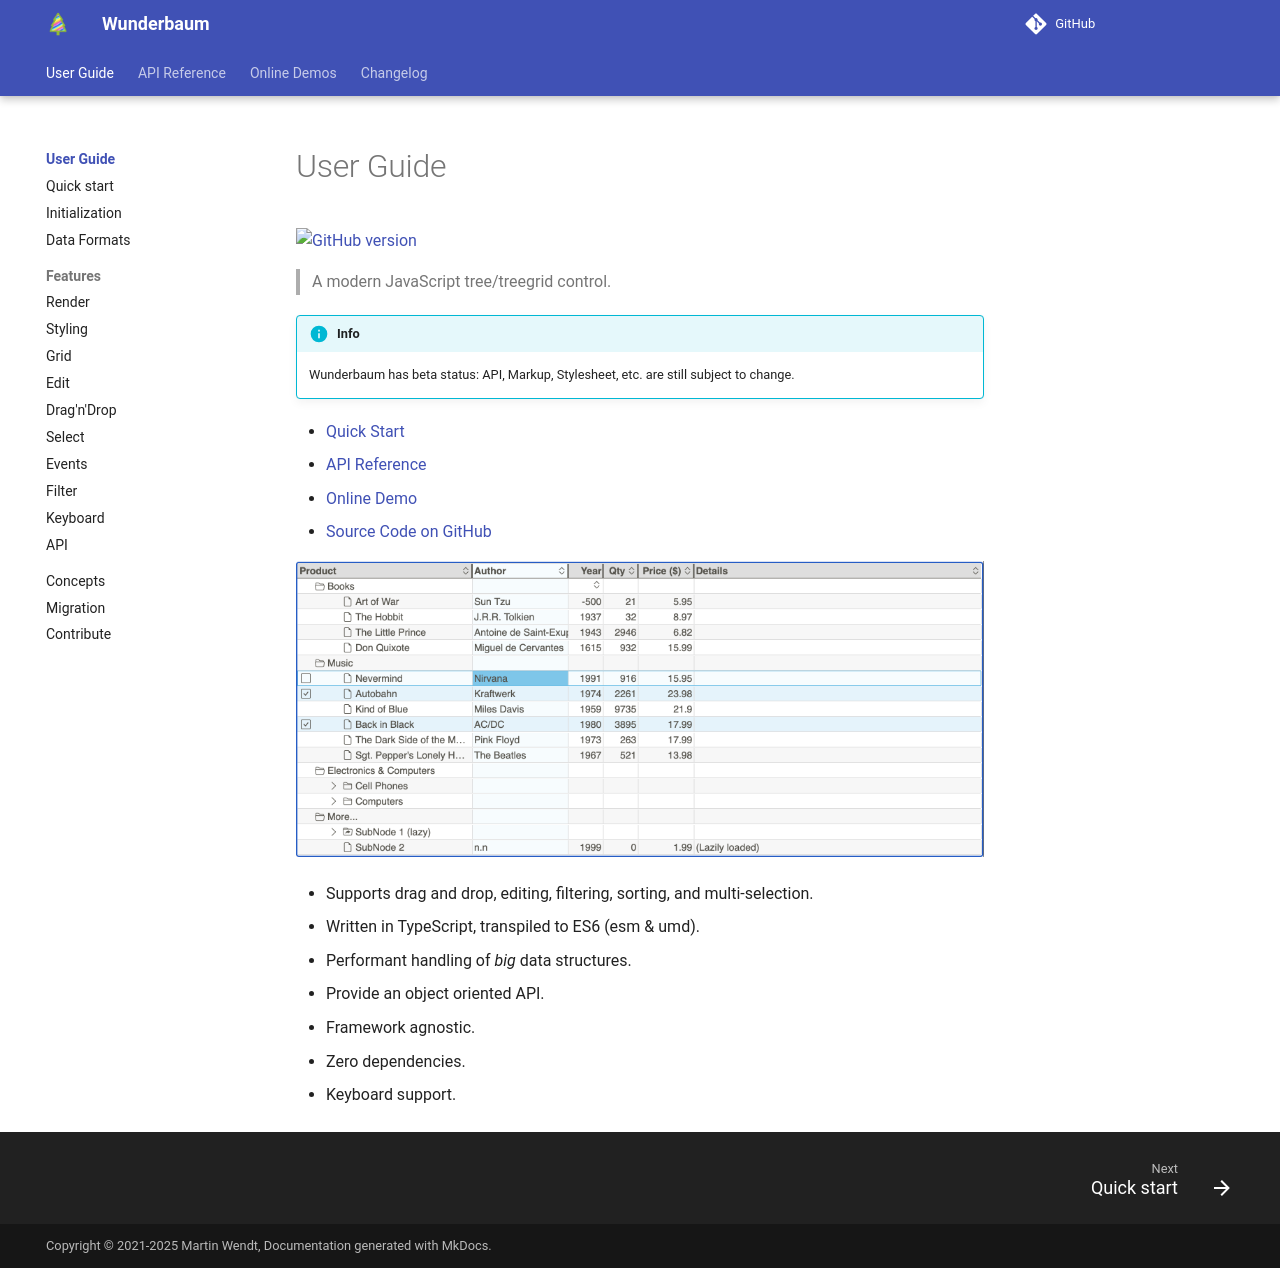

repository: mar10/wunderbaum · page: index.html · generator: mkdocs

# User Guide

[![GitHub version](https://img.shields.io/github/v/release/mar10/wunderbaum?display_name=tag&sort=semver)](https://github.com/mar10/wunderbaum/releases/latest)

> A modern JavaScript tree/treegrid control.

!!! info

    Wunderbaum has beta status:
    API, Markup, Stylesheet, etc. are still subject to change.

- [Quick Start](tutorial/quick_start.md)
- [API Reference](https://mar10.github.io/wunderbaum/api/index.html){:target="\_blank"}
- [Online Demo](https://mar10.github.io/wunderbaum/demo/){:target="\_blank"}
- [Source Code on GitHub](https://github.com/mar10/wunderbaum){:target="\_blank"}

![logo](assets/teaser_1.png)

- Supports drag and drop, editing, filtering, sorting, and multi-selection.
- Written in TypeScript, transpiled to ES6 (esm & umd).
- Performant handling of _big_ data structures.
- Provide an object oriented API.
- Framework agnostic.
- Zero dependencies.
- Keyboard support.
